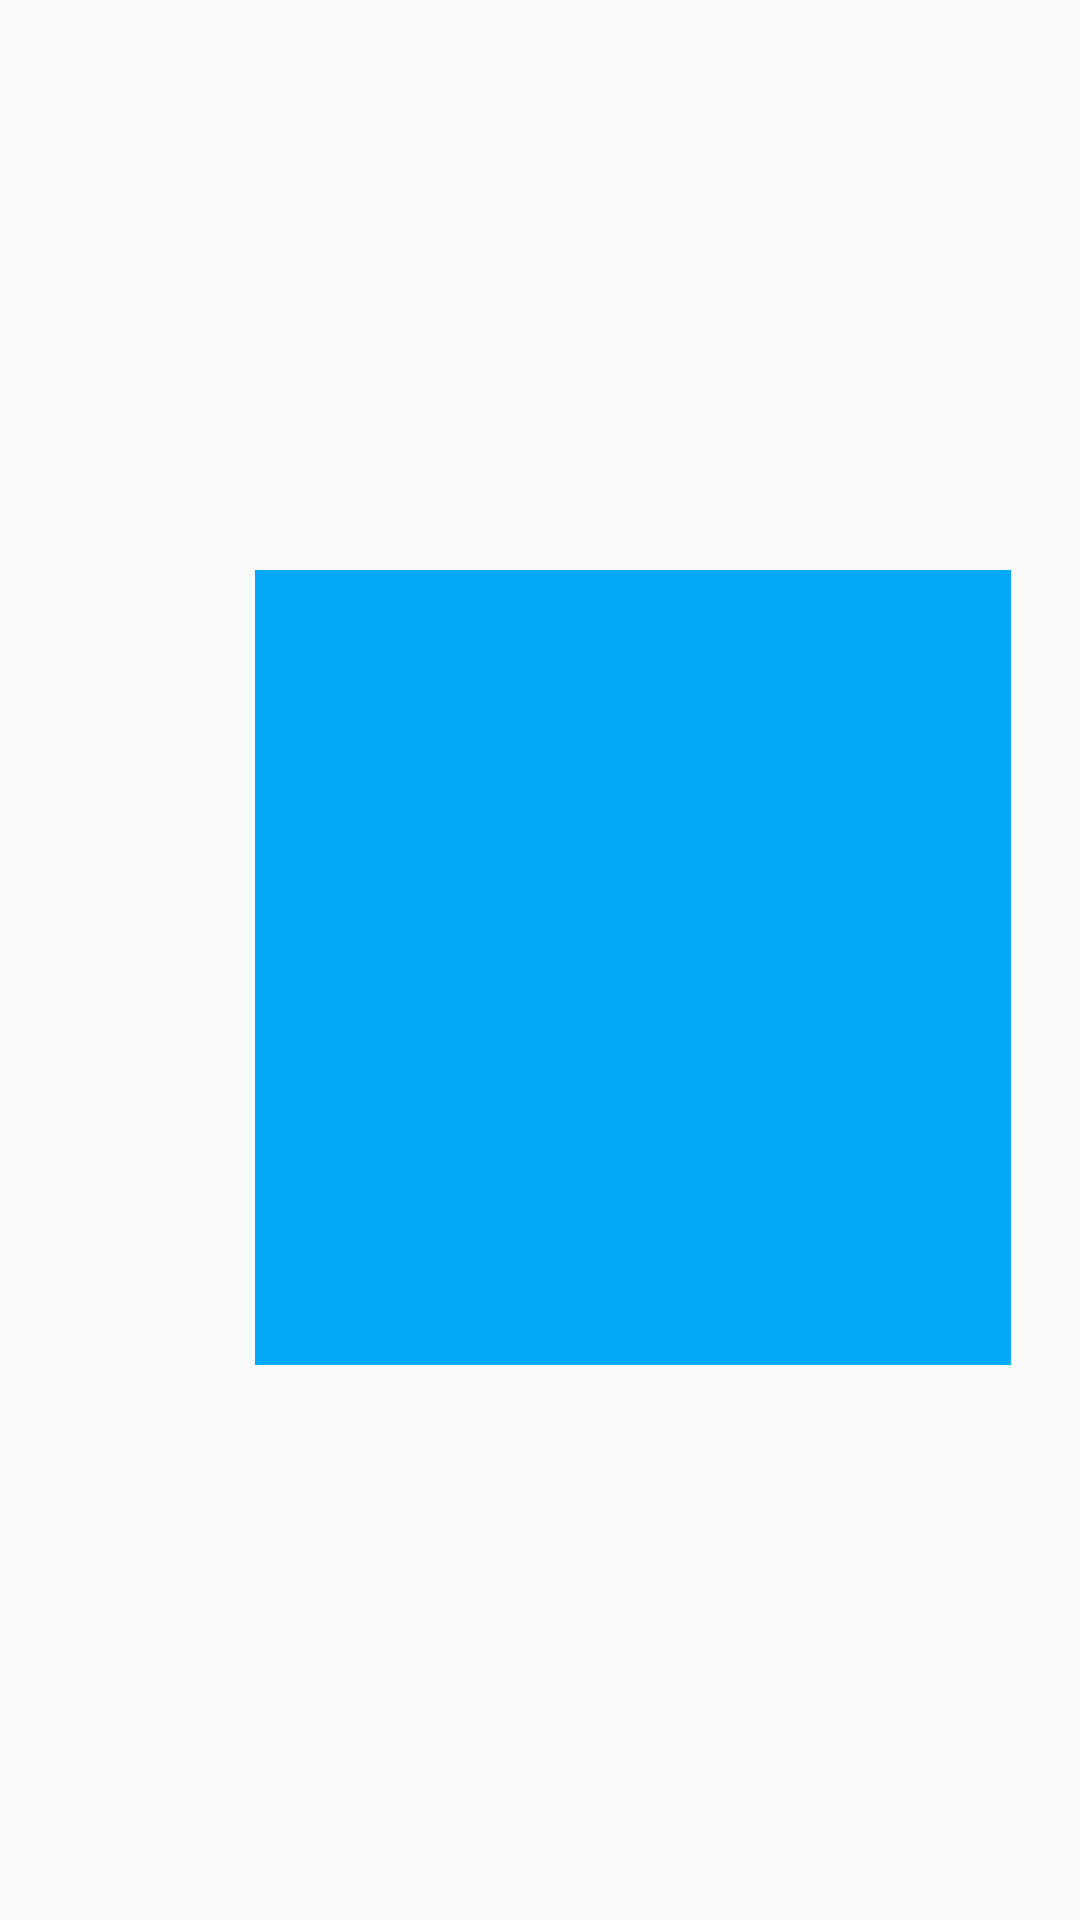

The Android layout XML behind this screen, and the referenced resources:
<!-- AndroidManifest.xml: application theme AppThemeDentin -->
<!-- res/layout/memoria_menu_fragment.xml -->
<?xml version="1.0" encoding="utf-8"?>
<RelativeLayout xmlns:android="http://schemas.android.com/apk/res/android"
    android:layout_width="match_parent"
    android:layout_height="match_parent"
    xmlns:app="http://schemas.android.com/apk/res-auto">


    <ListView
        android:id="@+id/listViewNivel"
        android:layout_width="252dp"
        android:layout_height="265dp"
        android:layout_marginStart="85dp"
        android:layout_marginTop="190dp"
        android:layout_marginEnd="8dp"
        android:background="#03A9F4"
        android:textStyle="bold" />

</RelativeLayout>
<!-- resources referenced by this layout -->
<resources>
  <style name="AppThemeDentin" parent="Theme.AppCompat.Light.NoActionBar">
          
          <item name="android:windowNoTitle">true</item>
          <item name="android:windowFullscreen">true</item>
      </style>
</resources>
